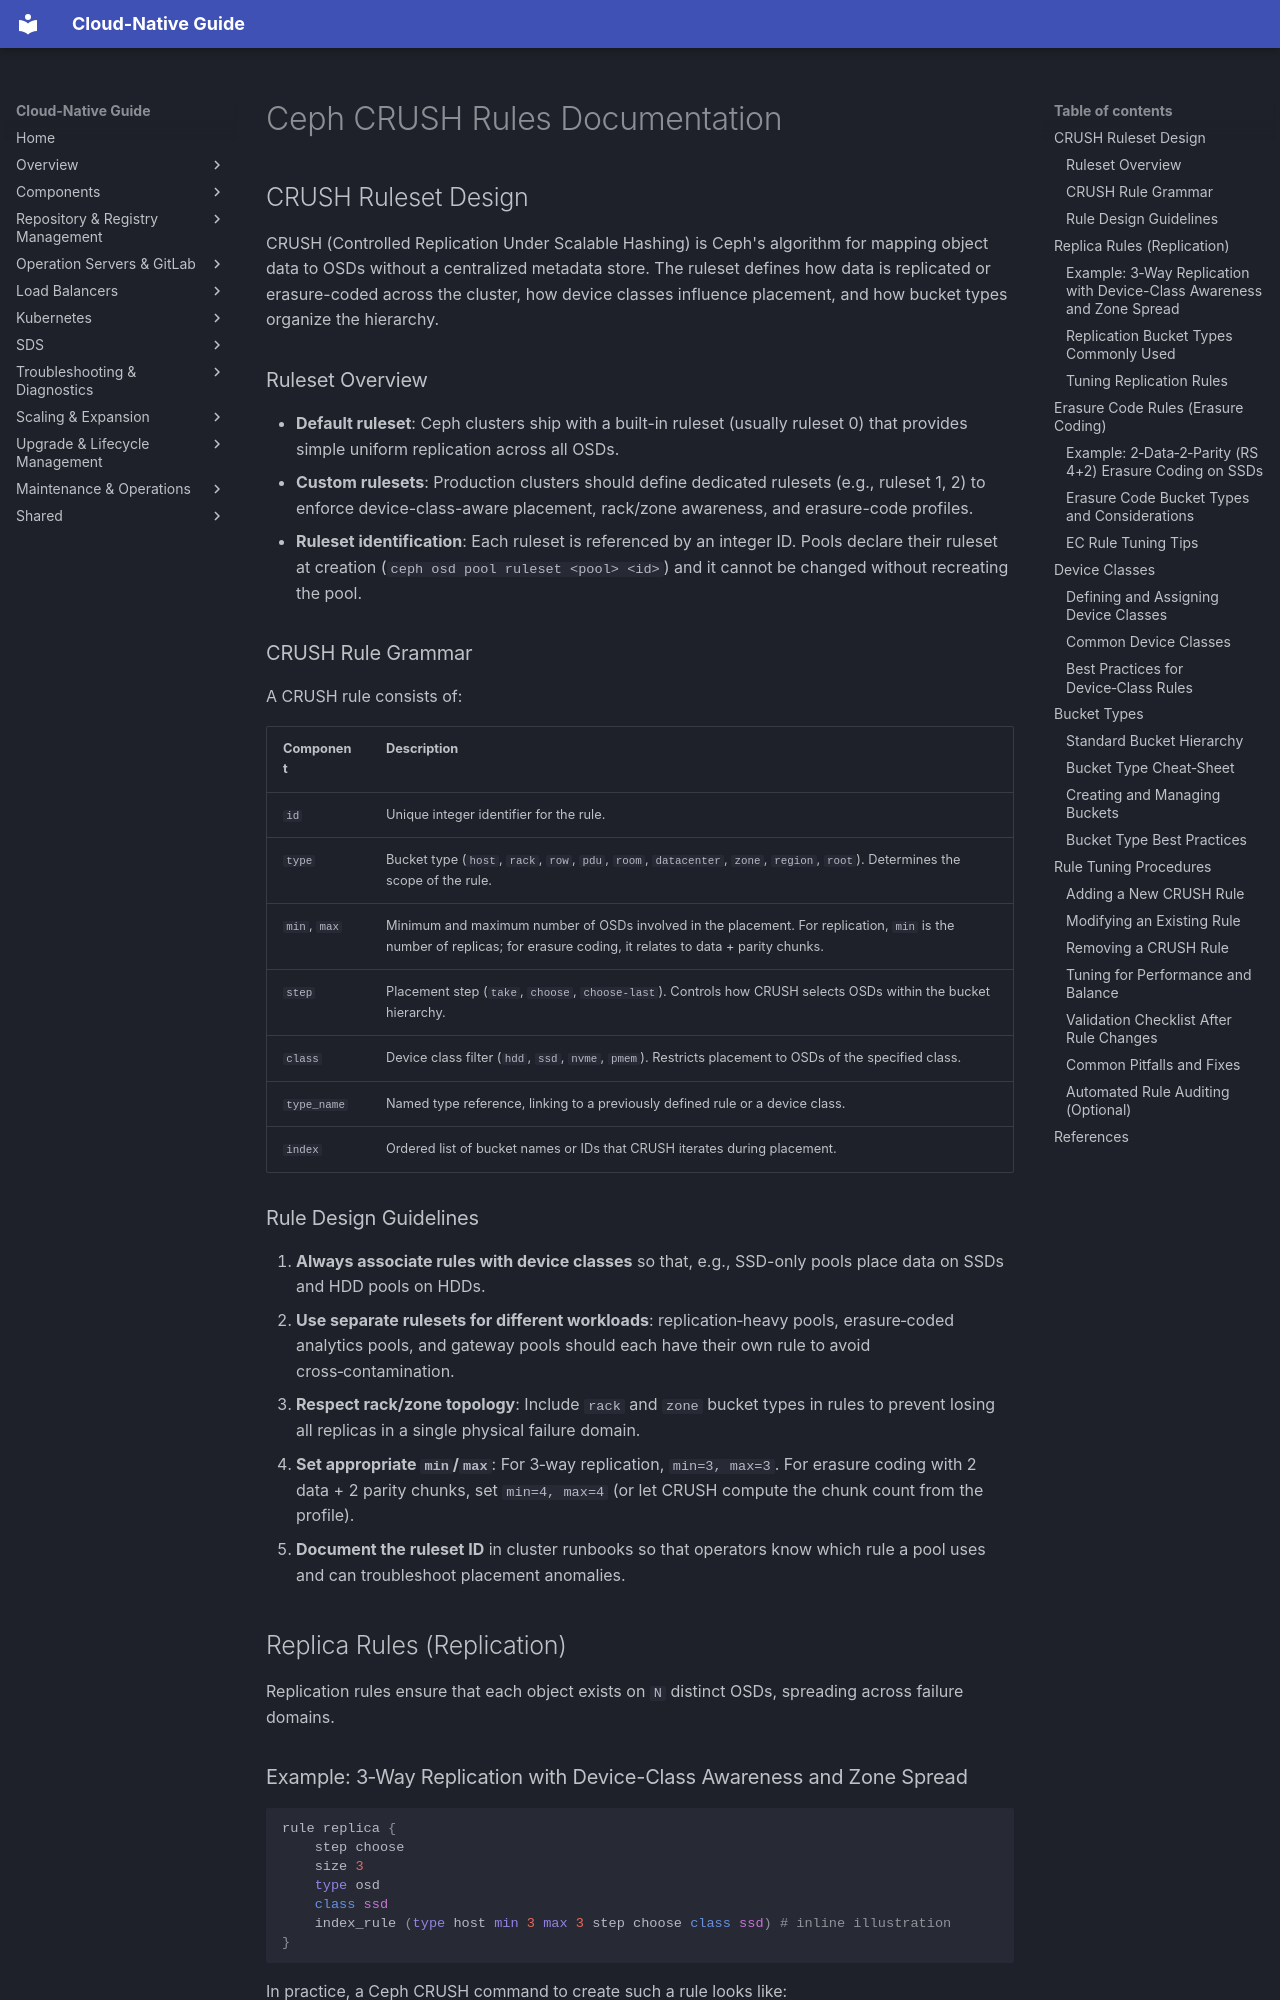

repository: DavoudTeimouri/cloud-native-guide · page: storage/ceph/crush-rules-documentation/index.html · generator: mkdocs

# Ceph CRUSH Rules Documentation

## CRUSH Ruleset Design

CRUSH (Controlled Replication Under Scalable Hashing) is Ceph's algorithm for mapping object data to OSDs without a centralized metadata store. The ruleset defines how data is replicated or erasure-coded across the cluster, how device classes influence placement, and how bucket types organize the hierarchy.

### Ruleset Overview

- **Default ruleset**: Ceph clusters ship with a built-in ruleset (usually ruleset 0) that provides simple uniform replication across all OSDs.
- **Custom rulesets**: Production clusters should define dedicated rulesets (e.g., ruleset 1, 2) to enforce device-class-aware placement, rack/zone awareness, and erasure-code profiles.
- **Ruleset identification**: Each ruleset is referenced by an integer ID. Pools declare their ruleset at creation (`ceph osd pool ruleset <pool> <id>`) and it cannot be changed without recreating the pool.

### CRUSH Rule Grammar

A CRUSH rule consists of:

| Component | Description |
|-----------|-------------|
| `id` | Unique integer identifier for the rule. |
| `type` | Bucket type (`host`, `rack`, `row`, `pdu`, `room`, `datacenter`, `zone`, `region`, `root`). Determines the scope of the rule. |
| `min`, `max` | Minimum and maximum number of OSDs involved in the placement. For replication, `min` is the number of replicas; for erasure coding, it relates to data + parity chunks. |
| `step` | Placement step (`take`, `choose`, `choose-last`). Controls how CRUSH selects OSDs within the bucket hierarchy. |
| `class` | Device class filter (`hdd`, `ssd`, `nvme`, `pmem`). Restricts placement to OSDs of the specified class. |
| `type_name` | Named type reference, linking to a previously defined rule or a device class. |
| `index` | Ordered list of bucket names or IDs that CRUSH iterates during placement. |

### Rule Design Guidelines

1. **Always associate rules with device classes** so that, e.g., SSD-only pools place data on SSDs and HDD pools on HDDs.
2. **Use separate rulesets for different workloads**: replication‑heavy pools, erasure‑coded analytics pools, and gateway pools should each have their own rule to avoid cross‑contamination.
3. **Respect rack/zone topology**: Include `rack` and `zone` bucket types in rules to prevent losing all replicas in a single physical failure domain.
4. **Set appropriate `min`/`max`**: For 3‑way replication, `min=3, max=3`. For erasure coding with 2 data + 2 parity chunks, set `min=4, max=4` (or let CRUSH compute the chunk count from the profile).
5. **Document the ruleset ID** in cluster runbooks so that operators know which rule a pool uses and can troubleshoot placement anomalies.

## Replica Rules (Replication)

Replication rules ensure that each object exists on `N` distinct OSDs, spreading across failure domains.
